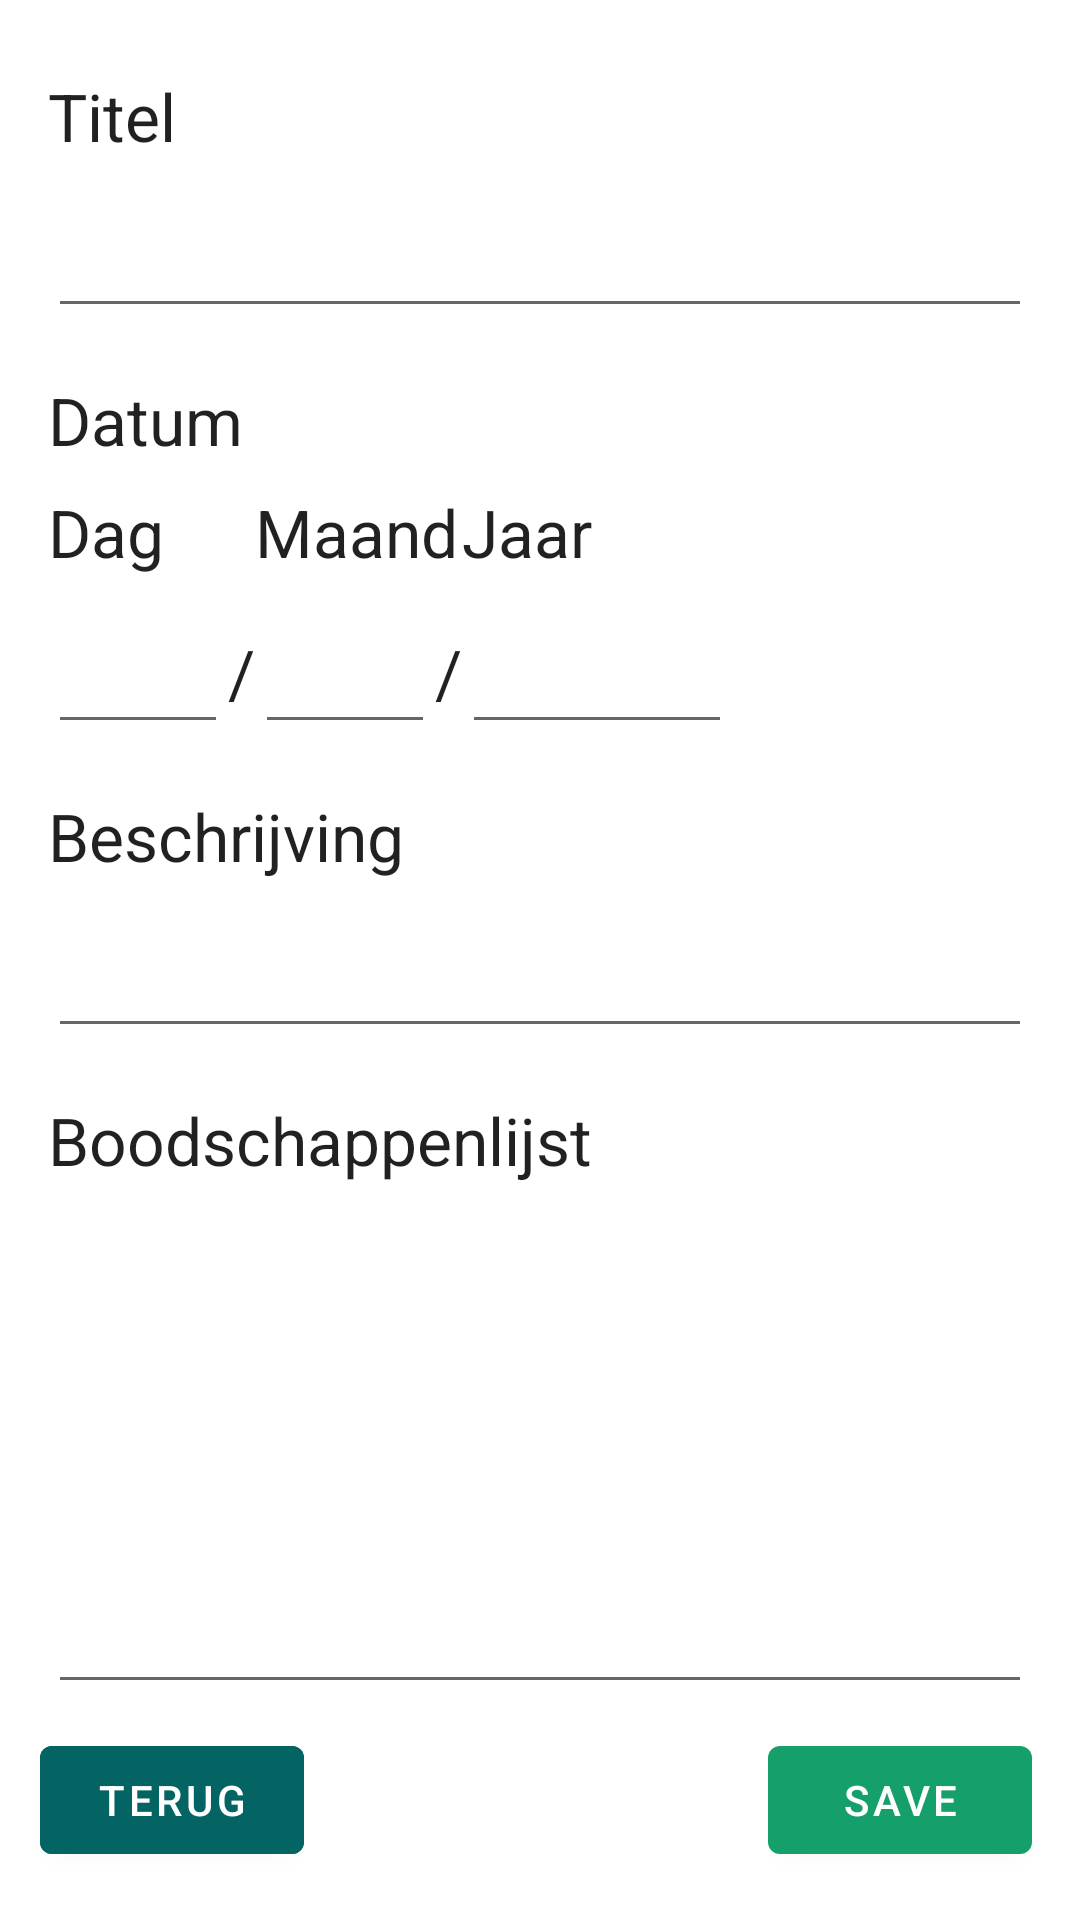

Produce the Android XML layout that renders to this screen, including the resource entries it uses.
<!-- AndroidManifest.xml: application theme Theme.Boodschapen -->
<!-- res/layout/fragment_create.xml -->
<?xml version="1.0" encoding="utf-8"?>
<androidx.constraintlayout.widget.ConstraintLayout xmlns:android="http://schemas.android.com/apk/res/android"
    xmlns:app="http://schemas.android.com/apk/res-auto"
    xmlns:tools="http://schemas.android.com/tools"
    android:layout_width="match_parent"
    android:layout_height="match_parent"
    tools:context=".ui.fragments.CreateFragment">

    <TextView
        android:id="@+id/tv_description"
        android:layout_width="0dp"
        android:layout_height="wrap_content"
        android:layout_marginStart="16dp"
        android:layout_marginTop="16dp"
        android:layout_marginEnd="16dp"
        android:gravity="start"
        android:text="@string/Description"
        android:textAppearance="@style/TextAppearance.AppCompat.Large"
        app:layout_constraintEnd_toEndOf="parent"
        app:layout_constraintHorizontal_bias="1.0"
        app:layout_constraintStart_toStartOf="parent"
        app:layout_constraintTop_toBottomOf="@+id/etd_day" />

    <TextView
        android:id="@+id/tv_blist"
        android:layout_width="0dp"
        android:layout_height="wrap_content"
        android:layout_marginStart="16dp"
        android:layout_marginTop="16dp"
        android:layout_marginEnd="16dp"
        android:gravity="start"
        android:text="@string/List"
        android:textAppearance="@style/TextAppearance.AppCompat.Large"
        app:layout_constraintEnd_toEndOf="parent"
        app:layout_constraintHorizontal_bias="0.0"
        app:layout_constraintStart_toStartOf="parent"
        app:layout_constraintTop_toBottomOf="@+id/etml_description" />

    <TextView
        android:id="@+id/tv_title"
        android:layout_width="0dp"
        android:layout_height="wrap_content"
        android:layout_marginStart="16dp"
        android:layout_marginTop="24dp"
        android:layout_marginEnd="16dp"
        android:gravity="start"
        android:text="@string/Title"
        android:textAppearance="@style/TextAppearance.AppCompat.Large"
        app:layout_constraintEnd_toEndOf="parent"
        app:layout_constraintHorizontal_bias="0.0"
        app:layout_constraintStart_toStartOf="parent"
        app:layout_constraintTop_toTopOf="parent" />

    <TextView
        android:id="@+id/tv_date"
        android:layout_width="0dp"
        android:layout_height="wrap_content"
        android:layout_marginStart="16dp"
        android:layout_marginTop="16dp"
        android:layout_marginEnd="16dp"
        android:gravity="start"
        android:text="@string/Boodschap_Date"
        android:textAppearance="@style/TextAppearance.AppCompat.Large"
        app:layout_constraintEnd_toEndOf="parent"
        app:layout_constraintHorizontal_bias="0.0"
        app:layout_constraintStart_toStartOf="parent"
        app:layout_constraintTop_toBottomOf="@+id/et_title" />

    <TextView
        android:id="@+id/tv_month"
        android:layout_width="0dp"
        android:layout_height="wrap_content"
        android:layout_marginTop="8dp"
        android:gravity="start"
        android:text="@string/month"
        android:textAppearance="@style/TextAppearance.AppCompat.Large"
        app:layout_constraintStart_toStartOf="@+id/etd_month"
        app:layout_constraintTop_toBottomOf="@+id/tv_date" />

    <TextView
        android:id="@+id/tv_year"
        android:layout_width="wrap_content"
        android:layout_height="wrap_content"
        android:layout_marginTop="8dp"
        android:layout_marginEnd="16dp"
        android:gravity="start"
        android:text="@string/year"
        android:textAppearance="@style/TextAppearance.AppCompat.Large"
        app:layout_constraintEnd_toEndOf="parent"
        app:layout_constraintHorizontal_bias="0.0"
        app:layout_constraintStart_toStartOf="@+id/etd_jear"
        app:layout_constraintTop_toBottomOf="@+id/tv_date" />

    <TextView
        android:id="@+id/tv_day"
        android:layout_width="0dp"
        android:layout_height="wrap_content"
        android:layout_marginTop="8dp"
        android:gravity="start"
        android:text="@string/day"
        android:textAppearance="@style/TextAppearance.AppCompat.Large"
        app:layout_constraintStart_toStartOf="@+id/etd_day"
        app:layout_constraintTop_toBottomOf="@+id/tv_date" />

    <TextView
        android:id="@+id/tv_date5"
        android:layout_width="wrap_content"
        android:layout_height="wrap_content"
        android:gravity="start"
        android:text="@string/date_separation"
        android:textAppearance="@style/TextAppearance.AppCompat.Large"
        app:layout_constraintBottom_toBottomOf="@+id/etd_day"
        app:layout_constraintStart_toEndOf="@+id/etd_day"
        app:layout_constraintTop_toTopOf="@+id/etd_day" />

    <TextView
        android:id="@+id/tv_date6"
        android:layout_width="wrap_content"
        android:layout_height="wrap_content"
        android:gravity="start"
        android:text="@string/date_separation"
        android:textAppearance="@style/TextAppearance.AppCompat.Large"
        app:layout_constraintBottom_toBottomOf="@+id/etd_month"
        app:layout_constraintStart_toEndOf="@+id/etd_month"
        app:layout_constraintTop_toTopOf="@+id/etd_month"
        app:layout_constraintVertical_bias="0.50" />

    <EditText
        android:id="@+id/et_title"
        android:layout_width="0dp"
        android:layout_height="wrap_content"
        android:layout_marginStart="16dp"
        android:layout_marginTop="8dp"
        android:layout_marginEnd="16dp"
        android:ems="10"
        android:inputType="textPersonName"
        android:minHeight="48dp"
        app:layout_constraintEnd_toEndOf="parent"
        app:layout_constraintStart_toStartOf="parent"
        app:layout_constraintTop_toBottomOf="@+id/tv_title"
        tools:ignore="LabelFor,SpeakableTextPresentCheck"
        android:importantForAutofill="no" />

    <EditText
        android:id="@+id/etd_day"
        android:layout_width="60dp"
        android:layout_height="48dp"
        android:layout_marginStart="16dp"
        android:layout_marginTop="8dp"
        android:ems="10"
        android:importantForAutofill="no"
        android:inputType="date"
        android:maxLength="2"
        android:minHeight="48dp"
        app:layout_constraintStart_toStartOf="parent"
        app:layout_constraintTop_toBottomOf="@+id/tv_day"
        tools:ignore="LabelFor,SpeakableTextPresentCheck" />

    <EditText
        android:id="@+id/etd_month"
        android:layout_width="60dp"
        android:layout_height="48dp"
        android:layout_marginTop="8dp"
        android:ems="10"
        android:importantForAutofill="no"
        android:inputType="date"
        android:maxLength="2"
        android:minHeight="48dp"
        app:layout_constraintStart_toEndOf="@+id/tv_date5"
        app:layout_constraintTop_toBottomOf="@+id/tv_month"
        tools:ignore="LabelFor,SpeakableTextPresentCheck" />

    <EditText
        android:id="@+id/etd_jear"
        android:layout_width="90dp"
        android:layout_height="48dp"
        android:layout_marginTop="8dp"
        android:layout_marginEnd="16dp"
        android:ems="10"
        android:importantForAutofill="no"
        android:inputType="date"
        android:maxLength="4"
        android:minHeight="48dp"
        app:layout_constraintEnd_toEndOf="parent"
        app:layout_constraintHorizontal_bias="0.0"
        app:layout_constraintStart_toEndOf="@+id/tv_date6"
        app:layout_constraintTop_toBottomOf="@+id/tv_year"
        tools:ignore="LabelFor,SpeakableTextPresentCheck" />

    <EditText
        android:id="@+id/etml_description"
        android:layout_width="0dp"
        android:layout_height="wrap_content"
        android:layout_marginStart="16dp"
        android:layout_marginTop="8dp"
        android:layout_marginEnd="16dp"
        android:ems="10"
        android:gravity="start|top"
        android:importantForAutofill="no"
        android:inputType="textMultiLine"
        android:maxHeight="100dp"
        android:minHeight="48dp"
        app:layout_constraintEnd_toEndOf="parent"
        app:layout_constraintStart_toStartOf="parent"
        app:layout_constraintTop_toBottomOf="@+id/tv_description"
        tools:ignore="LabelFor,SpeakableTextPresentCheck" />

    <EditText
        android:id="@+id/etml_blist"
        android:layout_width="0dp"
        android:layout_height="0dp"
        android:layout_marginStart="16dp"
        android:layout_marginTop="8dp"
        android:layout_marginEnd="16dp"
        android:layout_marginBottom="8dp"
        android:ems="10"
        android:gravity="start|top"
        android:importantForAutofill="no"
        android:inputType="textMultiLine"
        android:lines="5"
        android:minHeight="48dp"
        app:layout_constraintBottom_toTopOf="@+id/b_ok"
        app:layout_constraintEnd_toEndOf="parent"
        app:layout_constraintHorizontal_bias="1.0"
        app:layout_constraintStart_toStartOf="parent"
        app:layout_constraintTop_toBottomOf="@+id/tv_blist"
        app:layout_constraintVertical_bias="0.0"
        tools:ignore="LabelFor,SpeakableTextPresentCheck" />

    <Button
        android:id="@+id/b_ok"
        android:layout_width="wrap_content"
        android:layout_height="wrap_content"
        android:layout_marginEnd="16dp"
        android:layout_marginBottom="16dp"
        android:text="@string/OK"
        app:layout_constraintBottom_toBottomOf="parent"
        app:layout_constraintEnd_toEndOf="parent"
        app:layout_constraintHorizontal_bias="1.0"
        app:layout_constraintStart_toStartOf="parent"
        tools:ignore="TextContrastCheck" />

    <Button
        android:id="@+id/btn_create_return"
        android:layout_width="wrap_content"
        android:layout_height="wrap_content"
        android:layout_marginEnd="16dp"
        android:layout_marginBottom="16dp"
        android:backgroundTint="@color/BlueGreen"
        android:text="@string/Return"
        app:layout_constraintBottom_toBottomOf="parent"
        app:layout_constraintEnd_toEndOf="parent"
        app:layout_constraintHorizontal_bias="0.052"
        app:layout_constraintStart_toStartOf="parent"
        tools:ignore="TextContrastCheck" />

</androidx.constraintlayout.widget.ConstraintLayout>
<!-- resources referenced by this layout -->
<resources>
  <color name="BlueGreen">#036463</color>
  <string name="Boodschap_Date">Datum</string>
  <string name="Description">Beschrijving</string>
  <string name="List">Boodschappenlijst</string>
  <string name="OK">Save</string>
  <string name="Return">Terug</string>
  <string name="Title">Titel</string>
  <string name="date_separation">/</string>
  <string name="day">Dag</string>
  <string name="month">Maand</string>
  <string name="year">Jaar</string>
  <style name="Theme.Boodschapen" parent="Theme.MaterialComponents.DayNight.NoActionBar">
          
          <item name="colorPrimary">@color/green_500</item>
          <item name="colorPrimaryVariant">@color/green_700</item>
          <item name="colorOnPrimary">@color/white</item>
          
          <item name="colorSecondary">@color/teal_200</item>
          <item name="colorSecondaryVariant">@color/teal_700</item>
          <item name="colorOnSecondary">@color/black</item>
          
          <item name="android:statusBarColor" tools:targetApi="l">?attr/colorPrimaryVariant</item>
          
      </style>
  <color name="green_500">#159F6A</color>
  <color name="green_700">#288C66</color>
  <color name="white">#FFFFFFFF</color>
  <color name="teal_200">#FF03DAC5</color>
  <color name="teal_700">#FF018786</color>
  <color name="black">#FF000000</color>
</resources>
